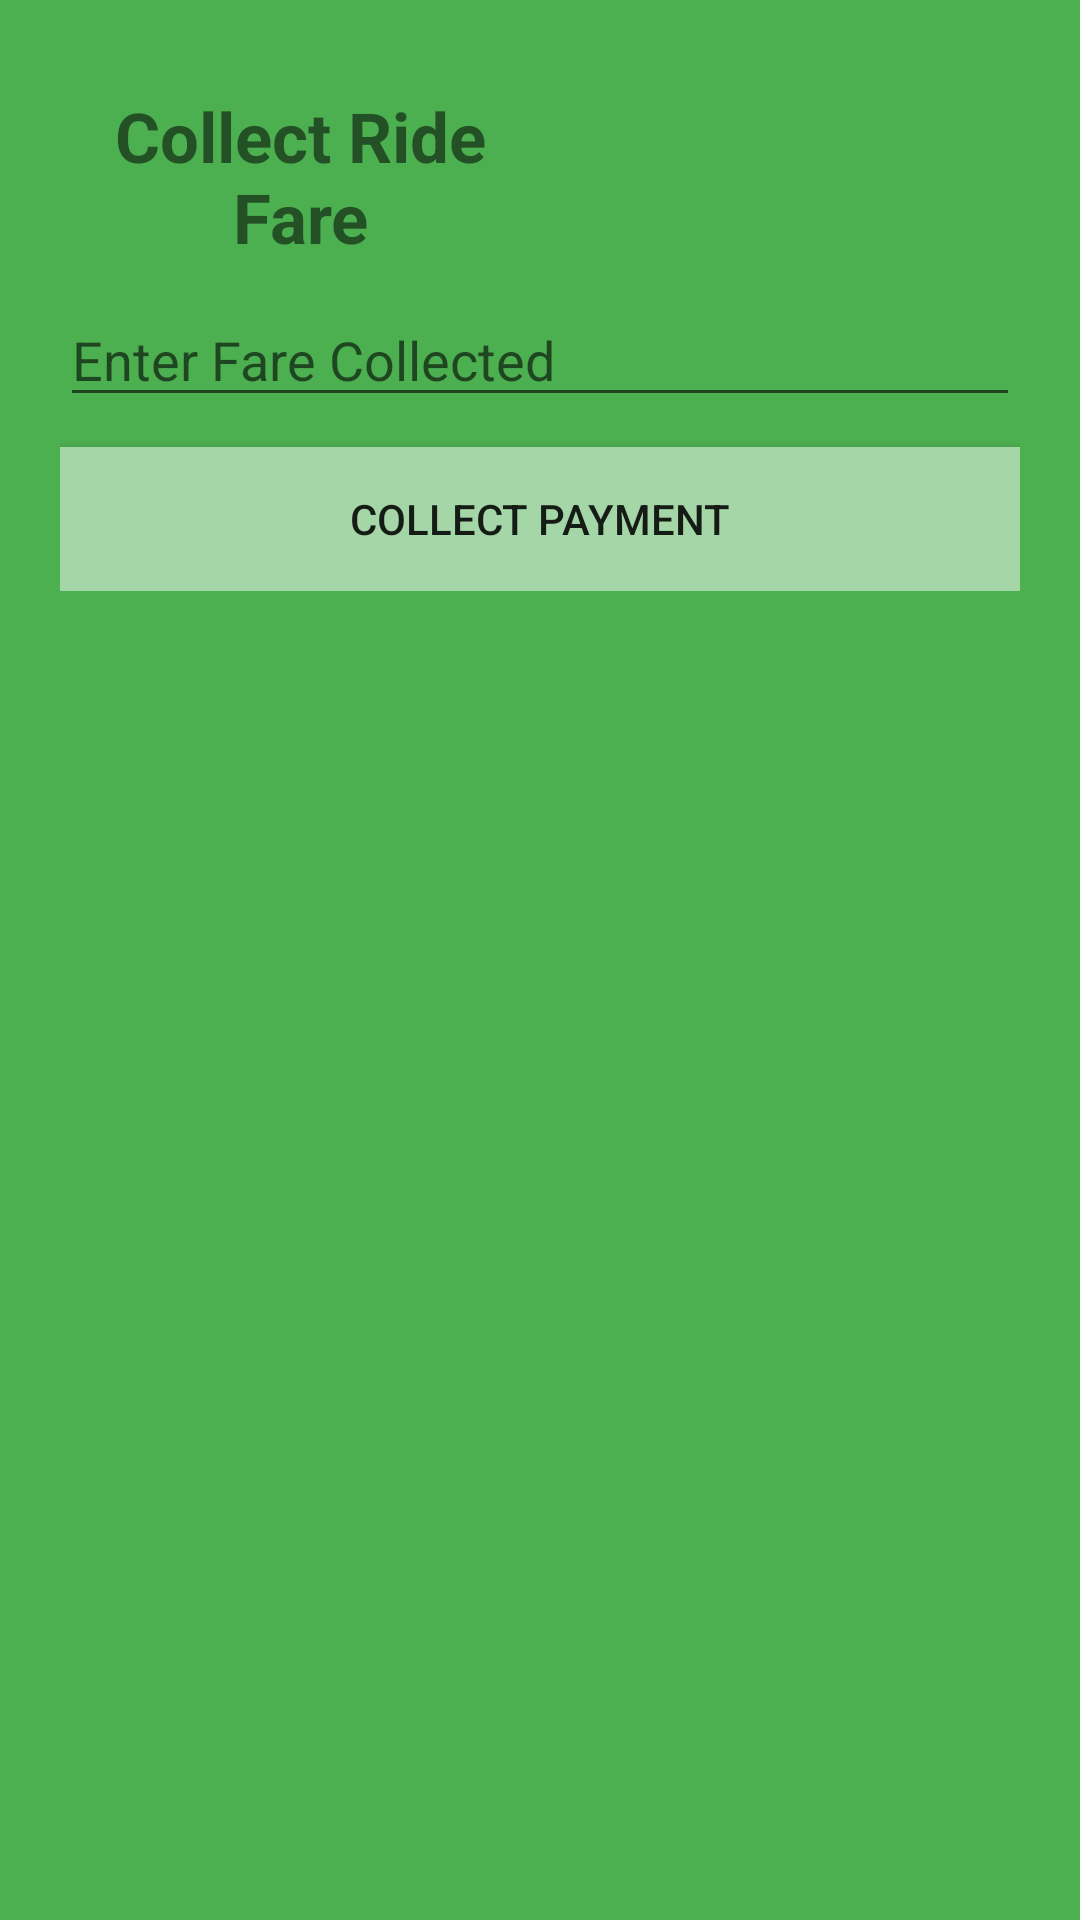

Here is an Android app screen rendered from its layout file. Give the layout XML and the strings, colors and styles it references.
<!-- AndroidManifest.xml: application theme AppTheme -->
<!-- res/layout/fragment_collect_ride_fare.xml -->
<?xml version="1.0" encoding="utf-8"?>
<FrameLayout xmlns:android="http://schemas.android.com/apk/res/android"
    xmlns:tools="http://schemas.android.com/tools"
    android:layout_width="match_parent"
    android:layout_height="match_parent"
    android:background="@color/colorGreen"
    android:padding="20dp"
    android:clickable="true"
    tools:context=".fragments.FragmentCollectRideFare">

    <RelativeLayout
        android:layout_width="match_parent"
        android:layout_height="wrap_content">

        <LinearLayout
            android:id="@+id/layoutRideFare"
            android:layout_width="match_parent"
            android:layout_height="wrap_content"
            android:orientation="horizontal"
            android:layout_marginTop="10dp">

            <TextView
                android:layout_width="0dp"
                android:layout_height="wrap_content"
                android:layout_weight="0.5"
                android:text="Collect Ride Fare"
                android:textStyle="bold"
                android:textAlignment="center"
                android:textSize="23sp" />

            <TextView
                android:id="@+id/rideFarePlace"
                android:layout_width="0dp"
                android:layout_height="wrap_content"
                android:layout_weight="0.5"
                android:textStyle="italic|bold"
                android:textAlignment="center"
                android:textSize="23sp" />

        </LinearLayout>

        <EditText
            android:id="@+id/rideFareCollected"
            android:layout_width="match_parent"
            android:layout_height="wrap_content"
            android:layout_below="@id/layoutRideFare"
            android:inputType="number"
            android:layout_marginTop="10dp"
            android:hint="Enter Fare Collected"/>

        <Button
            android:id="@+id/btnPaymentCollected"
            android:layout_width="match_parent"
            android:layout_height="wrap_content"
            android:layout_below="@id/rideFareCollected"
            android:text="Collect Payment"
            android:background="@color/buttoncolor"
            android:layout_marginTop="10dp"/>

    </RelativeLayout>

</FrameLayout>
<!-- resources referenced by this layout -->
<resources>
  <color name="buttoncolor">#A5D6A7</color>
  <color name="colorGreen">#4CAF50</color>
  <style name="AppTheme" parent="Theme.AppCompat.Light.DarkActionBar">
          
          <item name="colorPrimary">@color/colorPrimary</item>
          <item name="colorPrimaryDark">@color/colorPrimaryDark</item>
          <item name="colorAccent">@color/colorAccent</item>
      </style>
  <color name="colorPrimary">#008577</color>
  <color name="colorPrimaryDark">#00574B</color>
  <color name="colorAccent">#D81B60</color>
</resources>
